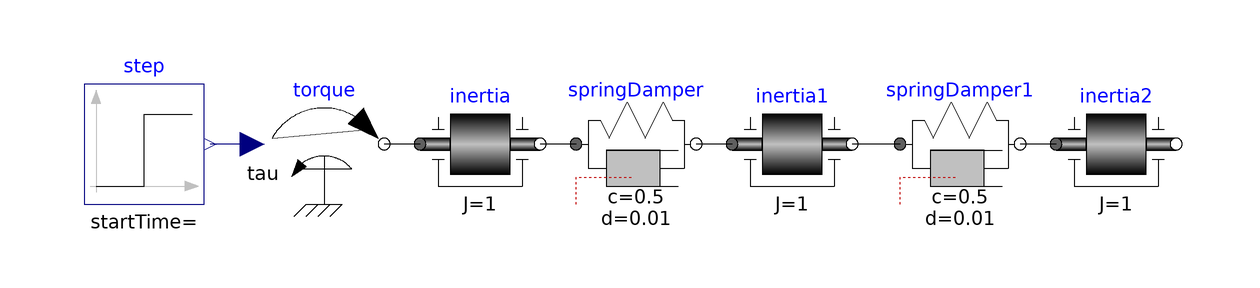

The component connection diagram of the Modelica model below, drawn from its own Placement and Line annotations.

model MotorWithElasticLoads
  Modelica.Mechanics.Rotational.Sources.Torque torque
    annotation (Placement(transformation(extent={{-62,2},{-42,22}})));
  Modelica.Mechanics.Rotational.Components.Inertia inertia(J=1)
    annotation (Placement(transformation(extent={{-36,2},{-16,22}})));
  Modelica.Mechanics.Rotational.Components.SpringDamper springDamper(c=0.5, d=
        0.01)
    annotation (Placement(transformation(extent={{-10,2},{10,22}})));
  Modelica.Mechanics.Rotational.Components.Inertia inertia1(J=1)
    annotation (Placement(transformation(extent={{16,2},{36,22}})));
  Modelica.Mechanics.Rotational.Components.SpringDamper springDamper1(c=0.5, d=
        0.01)
    annotation (Placement(transformation(extent={{44,2},{64,22}})));
  Modelica.Mechanics.Rotational.Components.Inertia inertia2(J=1)
    annotation (Placement(transformation(extent={{70,2},{90,22}})));
  Modelica.Blocks.Sources.Step step
    annotation (Placement(transformation(extent={{-92,2},{-72,22}})));
equation
  connect(torque.tau, step.y)
    annotation (Line(points={{-64,12},{-71,12},{-71,12}}, color={0,0,127}));
  connect(inertia.flange_a, torque.flange)
    annotation (Line(points={{-36,12},{-39,12},{-42,12}}, color={0,0,0}));
  connect(springDamper.flange_a, inertia.flange_b)
    annotation (Line(points={{-10,12},{-13,12},{-16,12}}, color={0,0,0}));
  connect(inertia1.flange_a, springDamper.flange_b)
    annotation (Line(points={{16,12},{10,12}},         color={0,0,0}));
  connect(springDamper1.flange_a, inertia1.flange_b)
    annotation (Line(points={{44,12},{40,12},{36,12}}, color={0,0,0}));
  connect(inertia2.flange_a, springDamper1.flange_b)
    annotation (Line(points={{70,12},{64,12}},         color={0,0,0}));
  annotation (
    Icon(coordinateSystem(preserveAspectRatio=false)),
    Diagram(coordinateSystem(preserveAspectRatio=false)),
    uses(Modelica(version="3.2.1")));
end MotorWithElasticLoads;